Photos from the image-classification dataset "data" in the GitHub repository Sabbir256/paddy-leaf-disease. Its 3 classes are: bacterial leaf blight, brown spot, leaf smut.

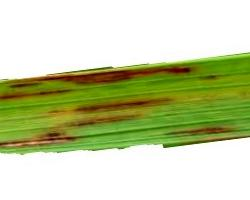
Label: leaf smut

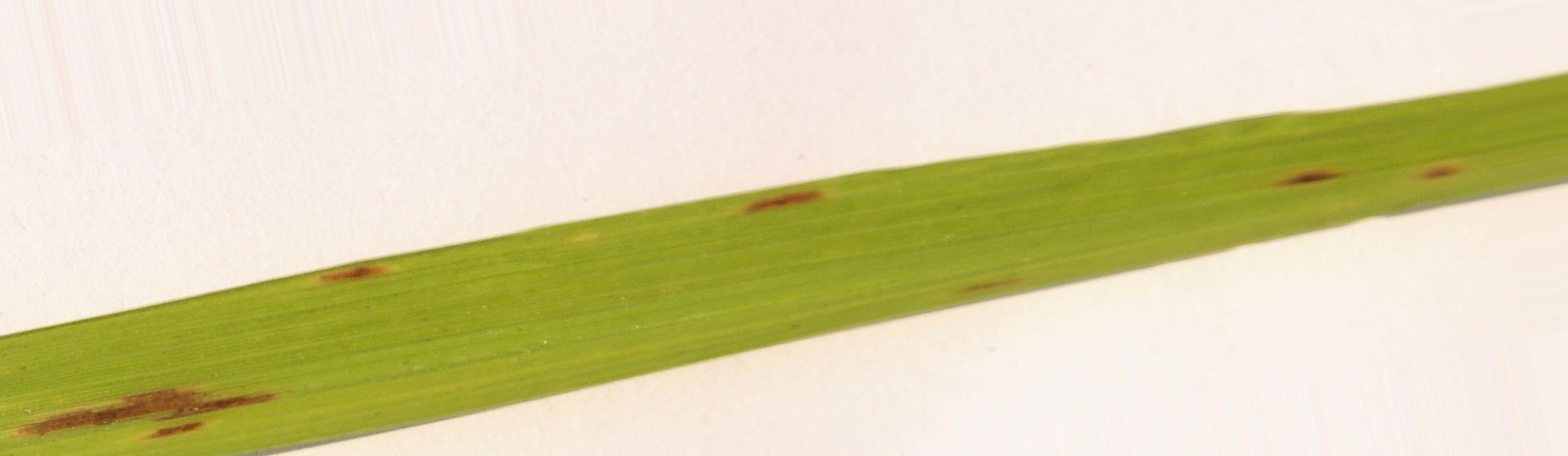
Label: brown spot

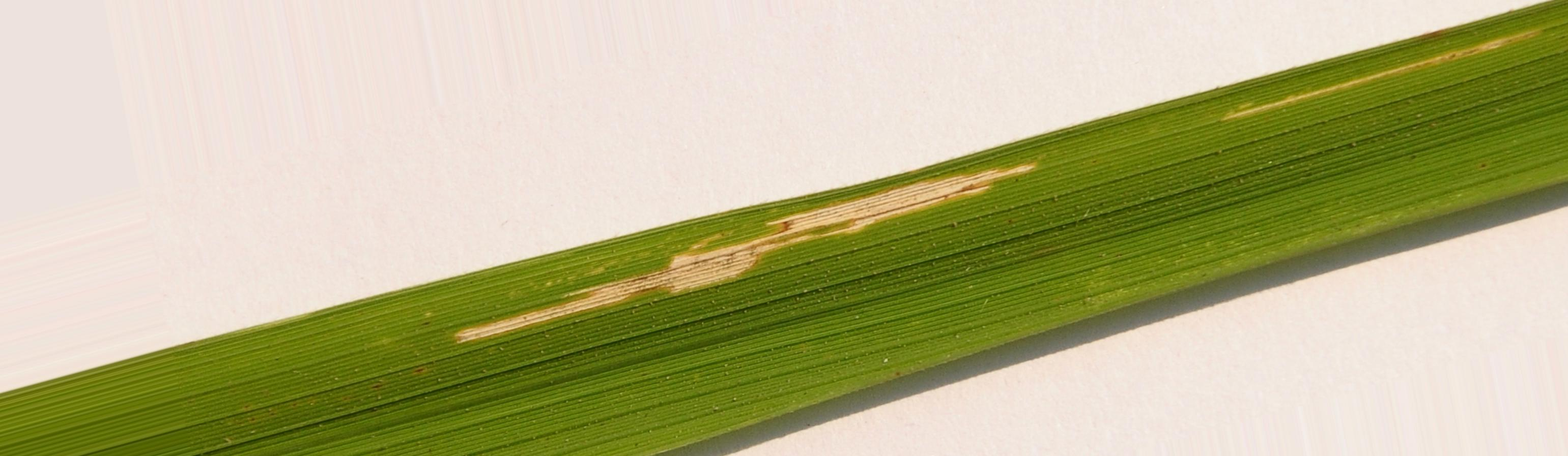
Label: bacterial leaf blight

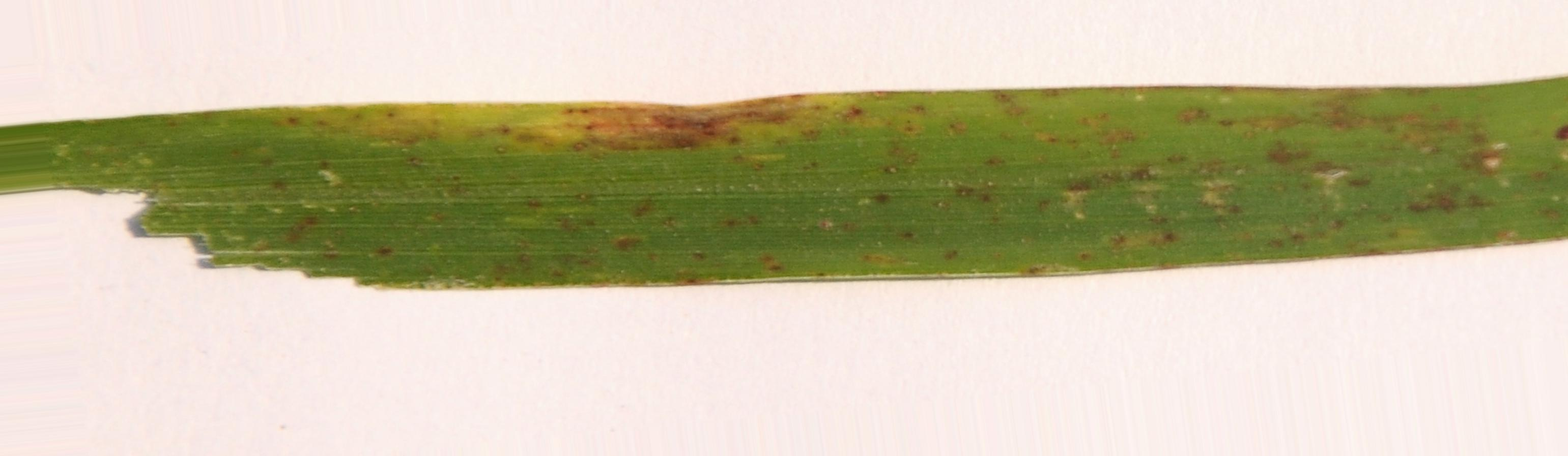
Label: leaf smut

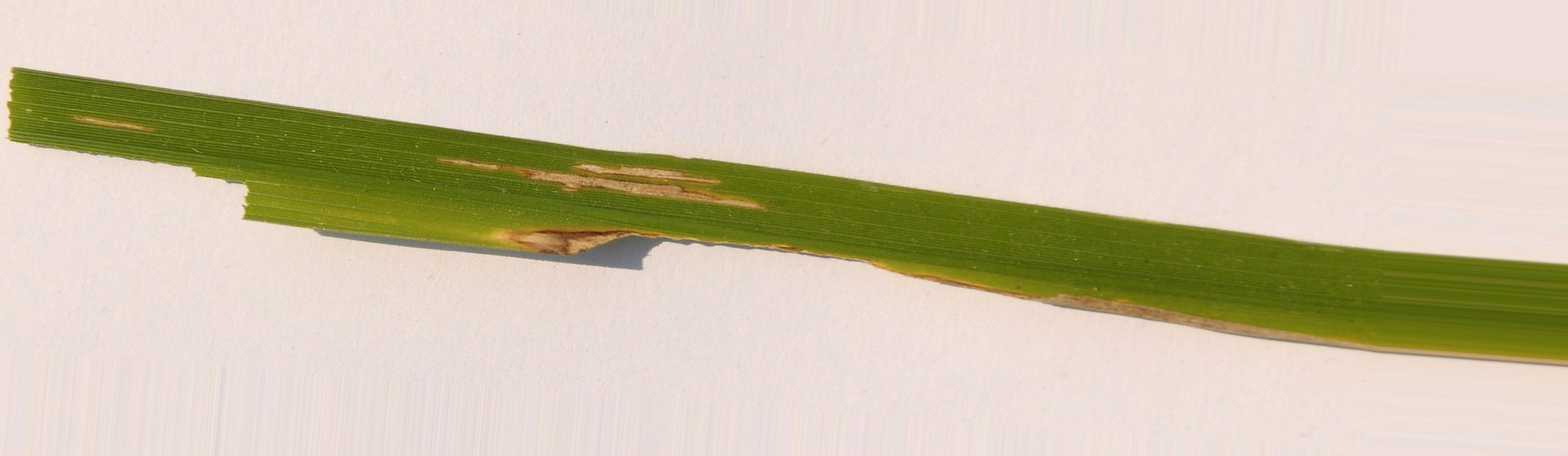
Label: bacterial leaf blight

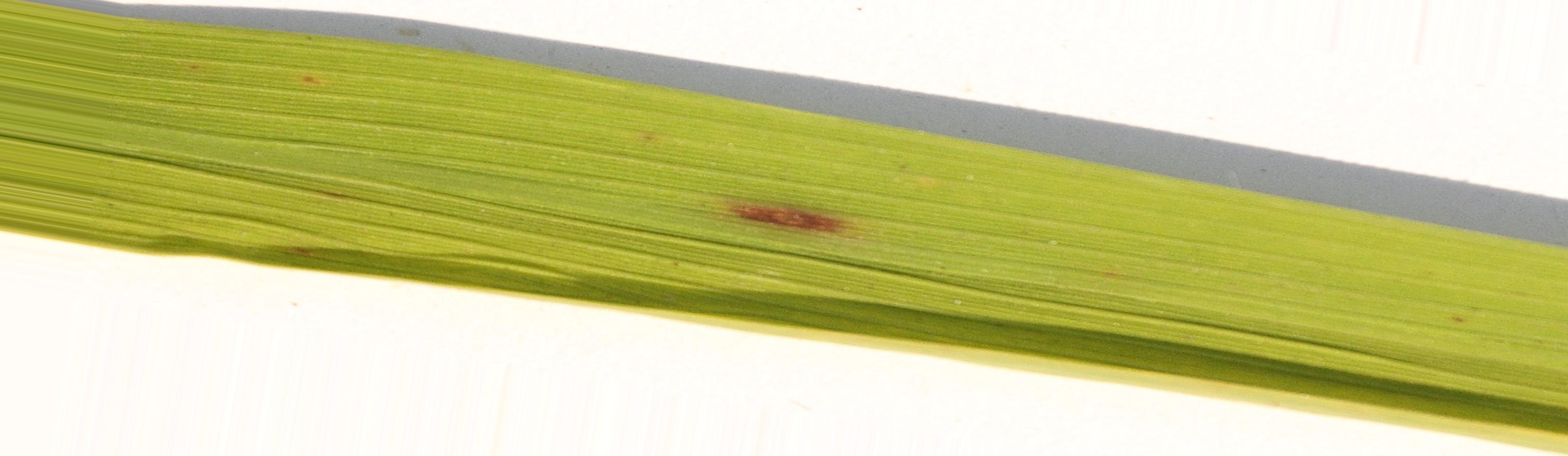
Label: brown spot
